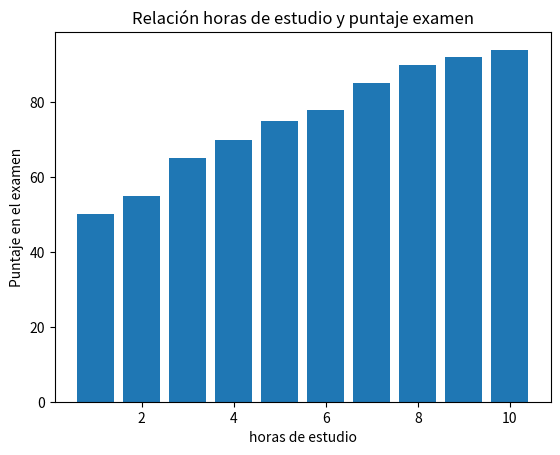
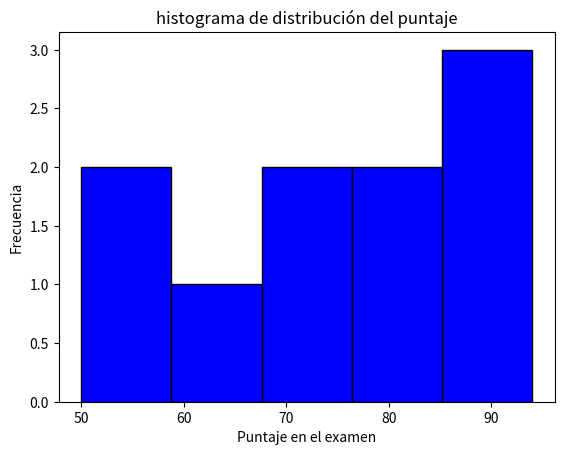
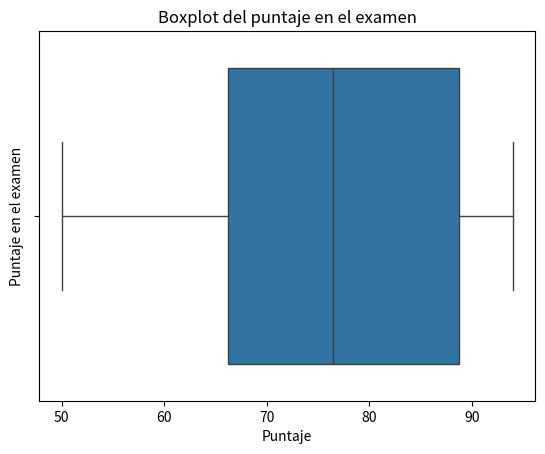
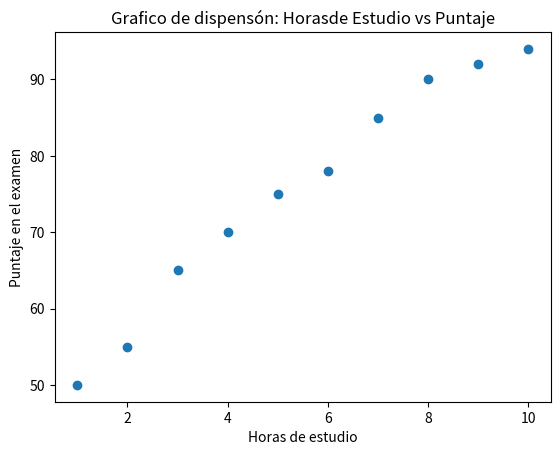
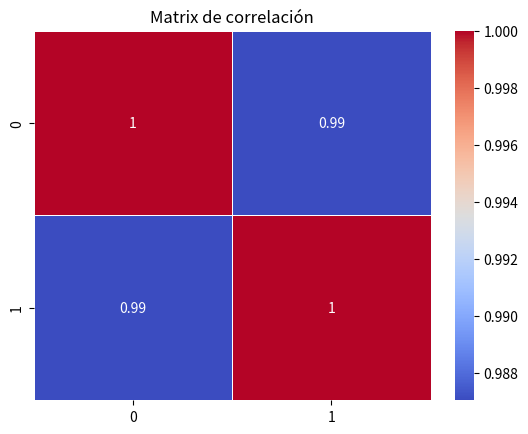
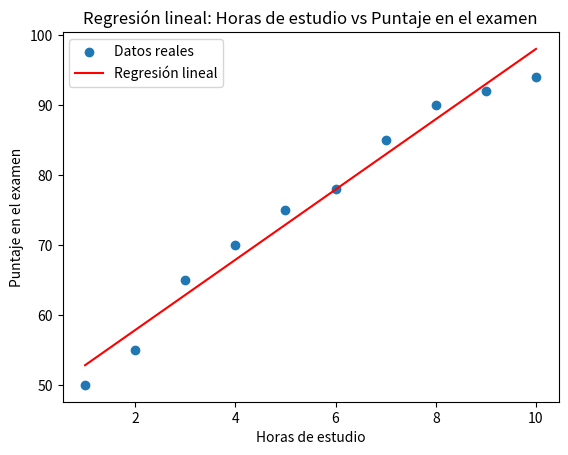
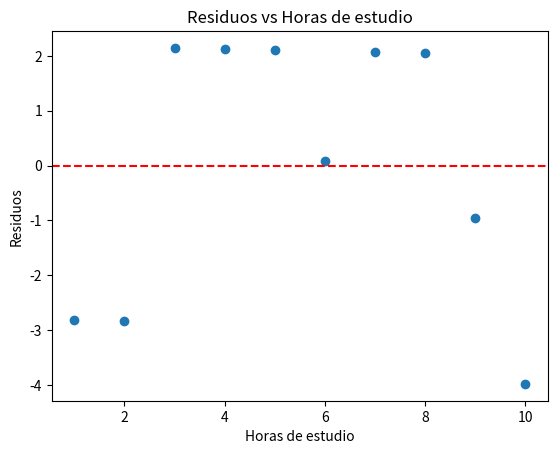

Write Python code to recreate these figures, in order.
import numpy as np
import matplotlib.pyplot as plt
from scipy import stats
import seaborn as sns

horas_estudio = np.array([1, 2, 3, 4, 5, 6, 7, 8, 9, 10])
puntaje_examen = np.array([50, 55, 65, 70, 75, 78, 85, 90, 92, 94])

print("Datos cargados")
print("Horas de estudio: ", horas_estudio)
print("Puntaje en el examen: ", puntaje_examen)

mean_horas= stats.tmean(horas_estudio)
median_horas = np.median(horas_estudio)
mode_horas = stats.mode(horas_estudio, keepdims=False)
desv_estandar = np.std(horas_estudio)
varianza_horas = np.var(horas_estudio)

print("Medidas para horas de estudio")
print(f"Media: {mean_horas}")
print(f"Mediana: {median_horas}")
print(f"Moda: {mode_horas}")
print(f"Varianza: {varianza_horas}")
print(f"Desviación estándar: {desv_estandar}")

mean_puntaje= stats.tmean(puntaje_examen)
median_puntaje = np.median(puntaje_examen)
mode_puntaje = stats.mode(puntaje_examen, keepdims=False)
varianza_puntaje = np. var(puntaje_examen)
desv_estandar=np.std(puntaje_examen)

print("Medidas de puntaje en el examen")
print(f"Media: {mean_puntaje}")
print(f"Mediana: {median_puntaje}")
print(f"Moda: {mode_puntaje}")
print(f"Desviación estandar: {desv_estandar}")
print(f"Varinza: {varianza_puntaje}")

plt.bar(horas_estudio, puntaje_examen)
plt.xlabel("horas de estudio")
plt.ylabel('Puntaje en el examen')
plt.title('Relación horas de estudio y puntaje examen')
plt.show()

plt.hist(puntaje_examen, bins=5, color='blue', edgecolor='black')
plt.xlabel('Puntaje en el examen')
plt.ylabel('Frecuencia')
plt.title('histograma de distribución del puntaje')
plt.show()

sns.boxplot(x=puntaje_examen)
plt.title('Boxplot del puntaje en el examen')
plt.ylabel('Puntaje en el examen')
plt.xlabel('Puntaje')
plt.show()

plt.scatter(horas_estudio, puntaje_examen)
plt.xlabel('Horas de estudio')
plt.ylabel('Puntaje en el examen')
plt.title('Grafico de dispensón: Horasde Estudio vs Puntaje')

pearson_corr, _= stats.pearsonr(horas_estudio, puntaje_examen)
print("Coeficiente de correlación de Pearson: ", pearson_corr)


correlation_matrix = np.corrcoef(horas_estudio, puntaje_examen)

sns.heatmap(correlation_matrix, annot=True, cmap='coolwarm', linewidths=0.5)
plt.title('Matrix de correlación')
plt.show()


slope, intercept, r_value, p_value, std_err = stats.linregress(horas_estudio, puntaje_examen)

print("Pendiente (slope): ", slope)
print("Intercepto (intercept): ", intercept)
print("Coeficiente de determinción(r**2): ", r_value**2)

puntaje_pred = slope * horas_estudio + intercept

plt.scatter(horas_estudio, puntaje_examen, label='Datos reales')
plt.plot(horas_estudio, puntaje_pred, color='red', label ='Regresión lineal')
plt.xlabel('Horas de estudio')
plt.ylabel('Puntaje en el examen')
plt.title('Regresión lineal: Horas de estudio vs Puntaje en el examen')
plt.legend()
plt.show()

residuos = puntaje_examen - puntaje_pred
plt.scatter(horas_estudio, residuos)
plt.axhline(y=0, color='red', linestyle='--')
plt.xlabel('Horas de estudio')
plt.ylabel('Residuos')
plt.title('Residuos vs Horas de estudio')
plt.show()

print("Residuos: ", residuos)
